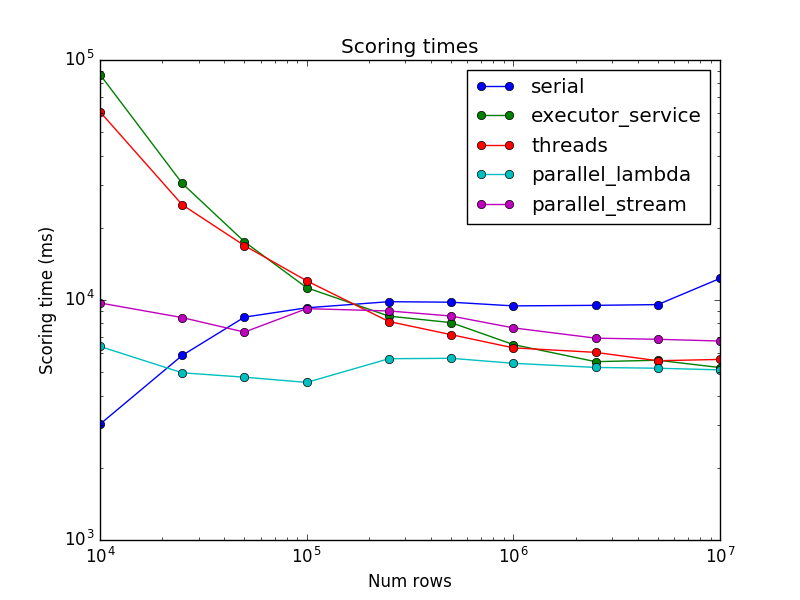

The file beside this chart, header and first rows:
parallel_stream, 10000, 9719
executor_service, 10000, 86963
parallel_lambda, 10000, 6404
serial, 10000, 3037
threads, 10000, 60858
parallel_stream, 25000, 8447
executor_service, 25000, 30605
parallel_lambda, 25000, 4974
serial, 25000, 5878
threads, 25000, 24930
parallel_stream, 50000, 7350
executor_service, 50000, 17488
parallel_lambda, 50000, 4768
serial, 50000, 8483
threads, 50000, 16850
parallel_stream, 100000, 9204
executor_service, 100000, 11250
parallel_lambda, 100000, 4535
serial, 100000, 9279
threads, 100000, 12025
parallel_stream, 250000, 9002
executor_service, 250000, 8566
parallel_lambda, 250000, 5693
serial, 250000, 9839
threads, 250000, 8134
parallel_stream, 500000, 8575
executor_service, 500000, 8049
parallel_lambda, 500000, 5716
serial, 500000, 9792
threads, 500000, 7172
parallel_stream, 1000000, 7654
executor_service, 1000000, 6521
parallel_lambda, 1000000, 5448
serial, 1000000, 9450
threads, 1000000, 6319
parallel_stream, 2500000, 6935
executor_service, 2500000, 5534
parallel_lambda, 2500000, 5236
serial, 2500000, 9501
threads, 2500000, 6051
parallel_stream, 5000000, 6860
executor_service, 5000000, 5610
parallel_lambda, 5000000, 5196
serial, 5000000, 9567
threads, 5000000, 5583
parallel_stream, 10000000, 6745
executor_service, 10000000, 5230
parallel_lambda, 10000000, 5116
serial, 10000000, 12298
threads, 10000000, 5655
